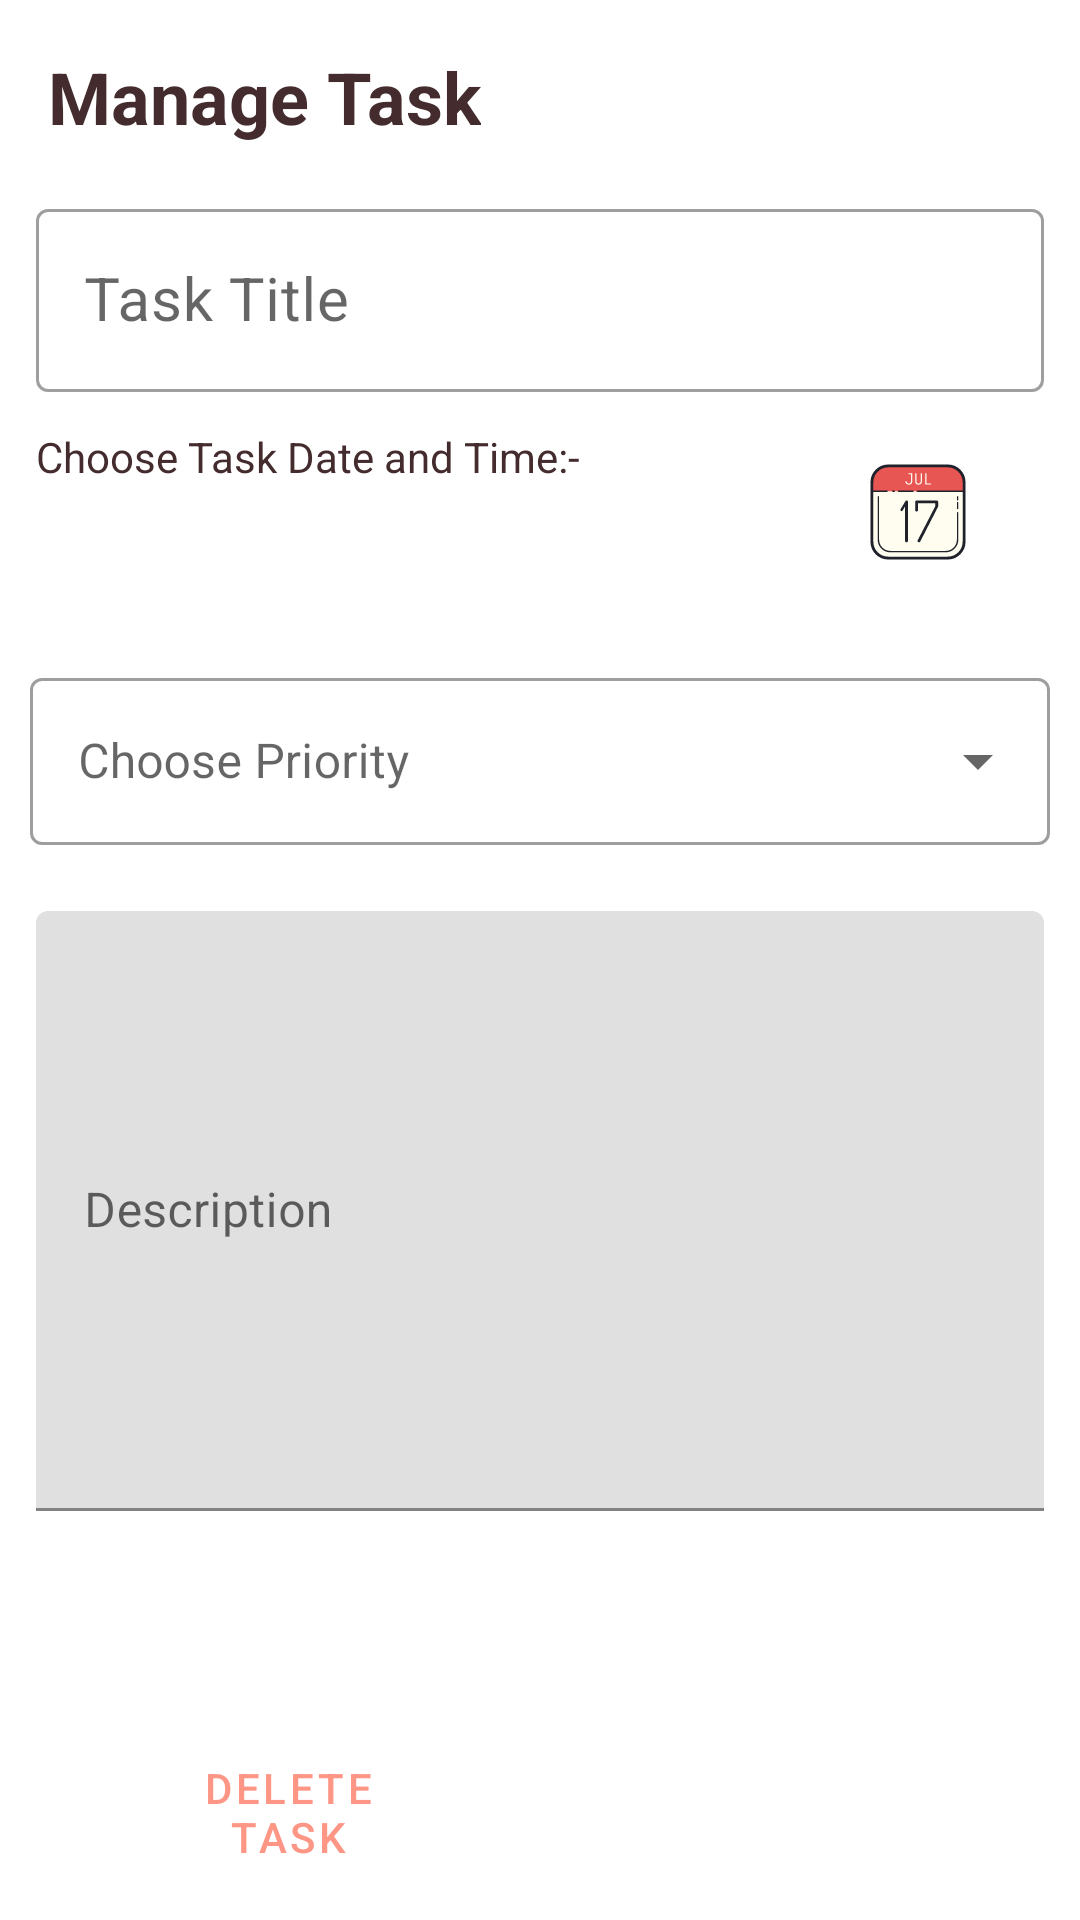

The Android layout XML behind this screen, and the referenced resources:
<!-- AndroidManifest.xml: application theme Theme.TasksHabits -->
<!-- res/layout/fragment_manage_tasks.xml -->
<?xml version="1.0" encoding="utf-8"?>
<RelativeLayout
    xmlns:android="http://schemas.android.com/apk/res/android"
    xmlns:tools="http://schemas.android.com/tools"
    android:layout_width="match_parent"
    android:layout_height="match_parent"
    tools:context=".fragment.ManageTasksFragment">


    <TextView
        android:id="@+id/tv_frag_manage_title"
        android:layout_width="wrap_content"
        android:layout_height="wrap_content"
        android:layout_alignParentTop="true"
        android:layout_alignParentStart="true"
        android:layout_margin="16dp"
        android:text="Manage Task"
        android:textSize="24sp"
        android:textStyle="bold"/>

    <com.google.android.material.textfield.TextInputLayout
        android:id="@+id/et_frag_manage_task_title"
        android:layout_width="match_parent"
        android:layout_height="wrap_content"
        android:layout_alignParentStart="true"
        android:layout_alignParentEnd="true"
        android:layout_below="@id/tv_frag_manage_title"
        android:layout_marginHorizontal="12dp"
        android:hint="Task Title"
        style="@style/Widget.MaterialComponents.TextInputLayout.OutlinedBox">
        <com.google.android.material.textfield.TextInputEditText
            android:layout_width="match_parent"
            android:layout_height="wrap_content"
            android:textSize="20sp"
            android:maxLines="1"/>
    </com.google.android.material.textfield.TextInputLayout>

    
    <LinearLayout
        android:id="@+id/ll_datetime"
        android:layout_width="match_parent"
        android:layout_height="wrap_content"
        android:layout_alignParentStart="true"
        android:layout_alignParentEnd="true"
        android:layout_below="@id/et_frag_manage_task_title"
        android:layout_margin="12dp"
        android:orientation="horizontal">

        <LinearLayout
            android:layout_width="match_parent"
            android:layout_height="wrap_content"
            android:orientation="vertical"
            android:layout_weight="0.25">

            <TextView
                android:layout_width="wrap_content"
                android:layout_height="wrap_content"
                android:text="Choose Task Date and Time:- "
                android:textSize="14sp"/>

            <TextView
                android:id="@+id/tv_frag_manage_task_datetime"
                android:layout_width="wrap_content"
                android:layout_height="wrap_content"
                android:layout_marginTop="4dp"
                android:text=""
                android:textSize="18sp"
                android:textStyle="bold"/>

        </LinearLayout>

        <ImageButton
            android:id="@+id/ib_frag_task_manage_datetime"
            android:layout_width="match_parent"
            android:layout_height="wrap_content"
            android:src="@drawable/ic_icons_calendar"
            android:layout_weight="0.75"
            style="@style/Widget.MaterialComponents.Button.OutlinedButton"
            android:contentDescription="Date and Time Select" />

    </LinearLayout>

    
    <com.google.android.material.textfield.TextInputLayout
        android:id="@+id/dropdown_menu_tasks_priority"
        android:layout_width="match_parent"
        android:layout_height="wrap_content"
        android:layout_alignParentStart="true"
        android:layout_alignParentEnd="true"
        android:layout_below="@id/ll_datetime"
        android:layout_margin="10dp"
        android:hint="Choose Priority"
        style="@style/Widget.MaterialComponents.TextInputLayout.OutlinedBox.ExposedDropdownMenu">

        <AutoCompleteTextView
            android:id="@+id/autoComplete_manage_priority"
            android:layout_width="match_parent"
            android:layout_height="match_parent"
            android:layout_weight="1"
            android:inputType="none"
            android:text=""/>

    </com.google.android.material.textfield.TextInputLayout>

    <com.google.android.material.textfield.TextInputLayout
        android:id="@+id/et_frag_manage_task_desc"
        android:layout_width="match_parent"
        android:layout_height="wrap_content"
        android:layout_alignParentStart="true"
        android:layout_alignParentEnd="true"
        android:layout_below="@id/dropdown_menu_tasks_priority"
        android:layout_margin="12dp"
        android:hint="Description">
        <com.google.android.material.textfield.TextInputEditText
            android:layout_width="match_parent"
            android:layout_height="wrap_content"
            android:minHeight="200dp"
            android:textSize="16sp"
            android:inputType="textMultiLine" />
    </com.google.android.material.textfield.TextInputLayout>


    
    <LinearLayout
        android:layout_width="match_parent"
        android:layout_height="wrap_content"
        android:layout_alignParentBottom="true"
        android:layout_alignParentStart="true"
        android:layout_alignParentEnd="true"
        android:layout_margin="12dp"
        android:orientation="horizontal">

        <Button
            android:id="@+id/btn_frag_manage_task_delete"
            android:layout_width="match_parent"
            android:layout_height="wrap_content"
            android:layout_marginHorizontal="18dp"
            android:text="DELETE TASK"
            android:layout_weight="0.5"
            style="@style/CustomOutLineButton"/>
        <Button
            android:id="@+id/btn_frag_manage_task_update"
            android:layout_width="match_parent"
            android:layout_height="wrap_content"
            android:layout_marginHorizontal="18dp"
            android:text="UPDATE TASK"
            android:layout_weight="0.5"
            style="@style/Widget.MaterialComponents.Button"/>

    </LinearLayout>



</RelativeLayout>
<!-- resources referenced by this layout -->
<resources>
  <!-- drawable ic_icons_calendar: vector/xml drawable (drawable, 5169 chars, omitted) -->
  <style name="CustomOutLineButton" parent="Widget.MaterialComponents.Button.OutlinedButton">
          <item name="strokeColor">@color/vivid_pink</item>
          <item name="strokeWidth">1dp</item>
      </style>
  <style name="Theme.TasksHabits" parent="Theme.MaterialComponents.DayNight.NoActionBar">
          
          <item name="colorPrimary">@color/vivid_pink</item>
          <item name="colorPrimaryVariant">@color/vivid_pink</item>
          <item name="colorOnPrimary">@color/white</item>
          
          <item name="colorSecondary">@color/vivid_pink</item>
          <item name="colorSecondaryVariant">@color/vivid_pink_secondary</item>
          <item name="colorOnSecondary">@color/black</item>
          
          <item name="android:statusBarColor" tools:targetApi="l">?attr/colorPrimaryVariant</item>
          
          <item name="android:textColor">@color/burgundy</item>
      </style>
  <color name="vivid_pink">#FE9686</color>
  <color name="white">#FFFFFFFF</color>
  <color name="vivid_pink_secondary">#FE8472</color>
  <color name="black">#FF000000</color>
  <color name="burgundy">#442C2E</color>
</resources>
